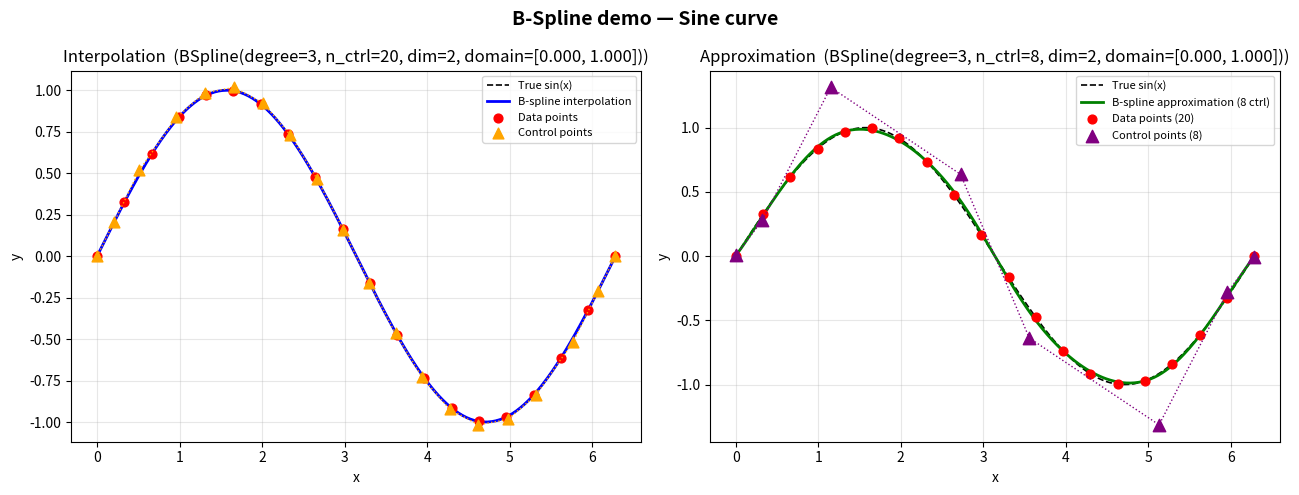

Generate this figure with matplotlib:
"""
B-Spline implementation with constructor, evaluation, interpolation, and approximation.
"""

import numpy as np
import matplotlib.pyplot as plt
from typing import Optional


class BSpline:
    """
    B-Spline curve defined by degree, knot vector, and control points.

    A B-spline of degree p with n+1 control points P_0..P_n is defined by:
        C(t) = sum_{i=0}^{n} N_{i,p}(t) * P_i
    where N_{i,p} are the B-spline basis functions and t in [knots[p], knots[n+1]].
    """

    def __init__(self, control_points: np.ndarray, degree: int, knots: Optional[np.ndarray] = None):
        """
        Construct a B-spline from control points, degree, and optional knot vector.

        Args:
            control_points: (n+1, dim) array of control points
            degree:         polynomial degree p (e.g. 3 for cubic)
            knots:          knot vector of length n+1+p+1; if None, a uniform
                            clamped knot vector is generated automatically
        """
        self.ctrl = np.atleast_2d(control_points).astype(float)
        self.p = degree
        n = len(self.ctrl) - 1          # index of last control point

        if knots is not None:
            self.knots = np.asarray(knots, dtype=float)
        else:
            self.knots = self._uniform_clamped_knots(n, degree)

        # parameter domain: [t_min, t_max]
        self.t_min = self.knots[self.p]
        self.t_max = self.knots[n + 1]

    # ------------------------------------------------------------------
    # Knot vector helpers
    # ------------------------------------------------------------------

    @staticmethod
    def _uniform_clamped_knots(n: int, p: int) -> np.ndarray:
        """
        Build a clamped (open) uniform knot vector for n+1 control points
        of degree p.  The vector has n+p+2 entries:
            [0,...,0, inner_vals, 1,...,1]
              (p+1)                  (p+1)
        """
        m = n + p + 1                       # last knot index
        num_inner = m - 2 * p - 1           # number of strictly interior knots
        inner = np.linspace(0, 1, num_inner + 2)[1:-1] if num_inner > 0 else []
        return np.concatenate([np.zeros(p + 1), inner, np.ones(p + 1)])

    # ------------------------------------------------------------------
    # Basis function evaluation (Cox–de Boor recursion)
    # ------------------------------------------------------------------

    def _basis(self, i: int, p: int, t: float) -> float:
        """Compute N_{i,p}(t) via the Cox–de Boor recursion."""
        if p == 0:
            # Special-case the right endpoint so it maps to the last span
            if self.knots[i] <= t < self.knots[i + 1]:
                return 1.0
            if t == self.knots[-1] and self.knots[i] <= t <= self.knots[i + 1]:
                return 1.0
            return 0.0

        denom1 = self.knots[i + p] - self.knots[i]
        denom2 = self.knots[i + p + 1] - self.knots[i + 1]

        term1 = ((t - self.knots[i]) / denom1 * self._basis(i, p - 1, t)
                 if denom1 != 0 else 0.0)
        term2 = ((self.knots[i + p + 1] - t) / denom2 * self._basis(i + 1, p - 1, t)
                 if denom2 != 0 else 0.0)
        return term1 + term2

    # ------------------------------------------------------------------
    # Curve evaluation
    # ------------------------------------------------------------------

    def eval(self, t: float) -> np.ndarray:
        """
        Evaluate the B-spline at parameter t in [t_min, t_max].

        Returns a 1-D array of length dim (the point on the curve).
        """
        t = float(np.clip(t, self.t_min, self.t_max))
        n = len(self.ctrl) - 1
        point = sum(self._basis(i, self.p, t) * self.ctrl[i] for i in range(n + 1))
        return np.asarray(point)

    def eval_many(self, ts: np.ndarray) -> np.ndarray:
        """Evaluate at multiple parameter values; returns (len(ts), dim) array."""
        return np.array([self.eval(t) for t in ts])

    def sample(self, num: int = 200) -> tuple[np.ndarray, np.ndarray]:
        """
        Uniformly sample the curve.

        Returns:
            ts:     1-D array of parameter values
            pts:    (num, dim) array of curve points
        """
        ts = np.linspace(self.t_min, self.t_max, num)
        return ts, self.eval_many(ts)

    # ------------------------------------------------------------------
    # Interpolation constructor
    # ------------------------------------------------------------------

    @classmethod
    def interpolate(cls, data_points: np.ndarray, degree: int = 3) -> "BSpline":
        """
        Construct a B-spline that passes exactly through every data point.

        Uses chord-length parameterisation and solves the linear system
        N * P = D  for the unknown control points P.

        Args:
            data_points: (m, dim) array of points to interpolate
            degree:      curve degree (default 3 — cubic)

        Returns:
            BSpline that interpolates all data_points
        """
        data_points = np.atleast_2d(data_points).astype(float)
        m = len(data_points)            # number of data points
        n = m - 1                       # last index (n+1 control points = m)
        p = degree

        # --- chord-length parameterisation ---
        diffs = np.diff(data_points, axis=0)
        chord_lengths = np.linalg.norm(diffs, axis=1)
        total = chord_lengths.sum()
        if total == 0:
            params = np.linspace(0.0, 1.0, m)
        else:
            params = np.concatenate([[0.0], np.cumsum(chord_lengths) / total])

        # --- averaging knot vector (Piegl & Tiller, eq. 9.8) ---
        knots = np.zeros(n + p + 2)
        knots[-(p + 1):] = 1.0
        for j in range(1, n - p + 1):
            knots[j + p] = params[j:j + p].mean()

        # --- build collocation matrix N (m x m) ---
        dummy = cls(data_points, p, knots)   # reuse basis evaluation
        N = np.zeros((m, m))
        for row, t in enumerate(params):
            for col in range(m):
                N[row, col] = dummy._basis(col, p, t)

        # --- solve for control points ---
        ctrl = np.linalg.solve(N, data_points)
        return cls(ctrl, p, knots)

    # ------------------------------------------------------------------
    # Least-squares approximation constructor
    # ------------------------------------------------------------------

    @classmethod
    def approximate(cls, data_points: np.ndarray, n_ctrl: int, degree: int = 3) -> "BSpline":
        """
        Fit a B-spline with n_ctrl control points to data_points in the
        least-squares sense (more data points than control points allowed).

        Args:
            data_points: (m, dim) array of data to approximate
            n_ctrl:      number of control points (< m for true approximation)
            degree:      curve degree (default 3)

        Returns:
            BSpline least-squares fit
        """
        data_points = np.atleast_2d(data_points).astype(float)
        m = len(data_points)
        n = n_ctrl - 1
        p = degree

        if n_ctrl >= m:
            return cls.interpolate(data_points, degree)

        # chord-length params
        diffs = np.diff(data_points, axis=0)
        chord_lengths = np.linalg.norm(diffs, axis=1)
        total = chord_lengths.sum()
        params = np.concatenate([[0.0], np.cumsum(chord_lengths) / total]) if total else np.linspace(0, 1, m)

        # uniform interior knots (simple choice for approximation)
        knots = cls._uniform_clamped_knots(n, p)

        # collocation matrix (m x n_ctrl)
        dummy = cls(data_points[:n_ctrl], p, knots)
        N = np.zeros((m, n_ctrl))
        for row, t in enumerate(params):
            for col in range(n_ctrl):
                N[row, col] = dummy._basis(col, p, t)

        # least-squares solve: min ||N*P - D||^2
        ctrl, _, _, _ = np.linalg.lstsq(N, data_points, rcond=None)
        return cls(ctrl, p, knots)

    # ------------------------------------------------------------------
    # Dunder helpers
    # ------------------------------------------------------------------

    def __repr__(self) -> str:
        n = len(self.ctrl)
        dim = self.ctrl.shape[1] if self.ctrl.ndim > 1 else 1
        return (f"BSpline(degree={self.p}, n_ctrl={n}, dim={dim}, "
                f"domain=[{self.t_min:.3f}, {self.t_max:.3f}])")


# ======================================================================
# Demo
# ======================================================================

def demo():
    """Demonstrate interpolation and approximation on a sine curve."""

    # ---- ground-truth sine data ----
    x_data = np.linspace(0, 2 * np.pi, 20)
    y_data = np.sin(x_data)
    data_pts = np.column_stack([x_data, y_data])   # shape (20, 2)

    # ---- 1. Interpolating B-spline (passes through every point) ----
    bs_interp = BSpline.interpolate(data_pts, degree=3)
    print(bs_interp)
    _, curve_interp = bs_interp.sample(300)

    # ---- 2. Approximating B-spline (8 control points, degree 3) ----
    bs_approx = BSpline.approximate(data_pts, n_ctrl=8, degree=3)
    print(bs_approx)
    _, curve_approx = bs_approx.sample(300)

    # ---- 3. Dense reference sine curve ----
    x_ref = np.linspace(0, 2 * np.pi, 500)
    y_ref = np.sin(x_ref)

    # ---- Plot ----
    fig, axes = plt.subplots(1, 2, figsize=(13, 5))
    fig.suptitle("B-Spline demo — Sine curve", fontsize=14, fontweight="bold")

    # -- left: interpolation --
    ax = axes[0]
    ax.plot(x_ref, y_ref, "k--", linewidth=1.2, label="True sin(x)", zorder=1)
    ax.plot(curve_interp[:, 0], curve_interp[:, 1],
            "b-", linewidth=2, label="B-spline interpolation", zorder=2)
    ax.scatter(data_pts[:, 0], data_pts[:, 1],
               color="red", zorder=3, s=40, label="Data points")
    ax.scatter(bs_interp.ctrl[:, 0], bs_interp.ctrl[:, 1],
               color="orange", marker="^", zorder=4, s=60, label="Control points")
    ax.plot(bs_interp.ctrl[:, 0], bs_interp.ctrl[:, 1],
            color="orange", linestyle=":", linewidth=1, zorder=3)
    ax.set_title(f"Interpolation  ({bs_interp})")
    ax.legend(fontsize=8)
    ax.set_xlabel("x")
    ax.set_ylabel("y")
    ax.grid(True, alpha=0.3)

    # -- right: approximation --
    ax = axes[1]
    ax.plot(x_ref, y_ref, "k--", linewidth=1.2, label="True sin(x)", zorder=1)
    ax.plot(curve_approx[:, 0], curve_approx[:, 1],
            "g-", linewidth=2, label="B-spline approximation (8 ctrl)", zorder=2)
    ax.scatter(data_pts[:, 0], data_pts[:, 1],
               color="red", zorder=3, s=40, label="Data points (20)")
    ax.scatter(bs_approx.ctrl[:, 0], bs_approx.ctrl[:, 1],
               color="purple", marker="^", zorder=4, s=80, label="Control points (8)")
    ax.plot(bs_approx.ctrl[:, 0], bs_approx.ctrl[:, 1],
            color="purple", linestyle=":", linewidth=1, zorder=3)
    ax.set_title(f"Approximation  ({bs_approx})")
    ax.legend(fontsize=8)
    ax.set_xlabel("x")
    ax.set_ylabel("y")
    ax.grid(True, alpha=0.3)

    plt.tight_layout()
    out_path = "bspline_demo.png"
    plt.savefig(out_path, dpi=150)
    print(f"Plot saved to {out_path}")
    plt.show()


if __name__ == "__main__":
    demo()
